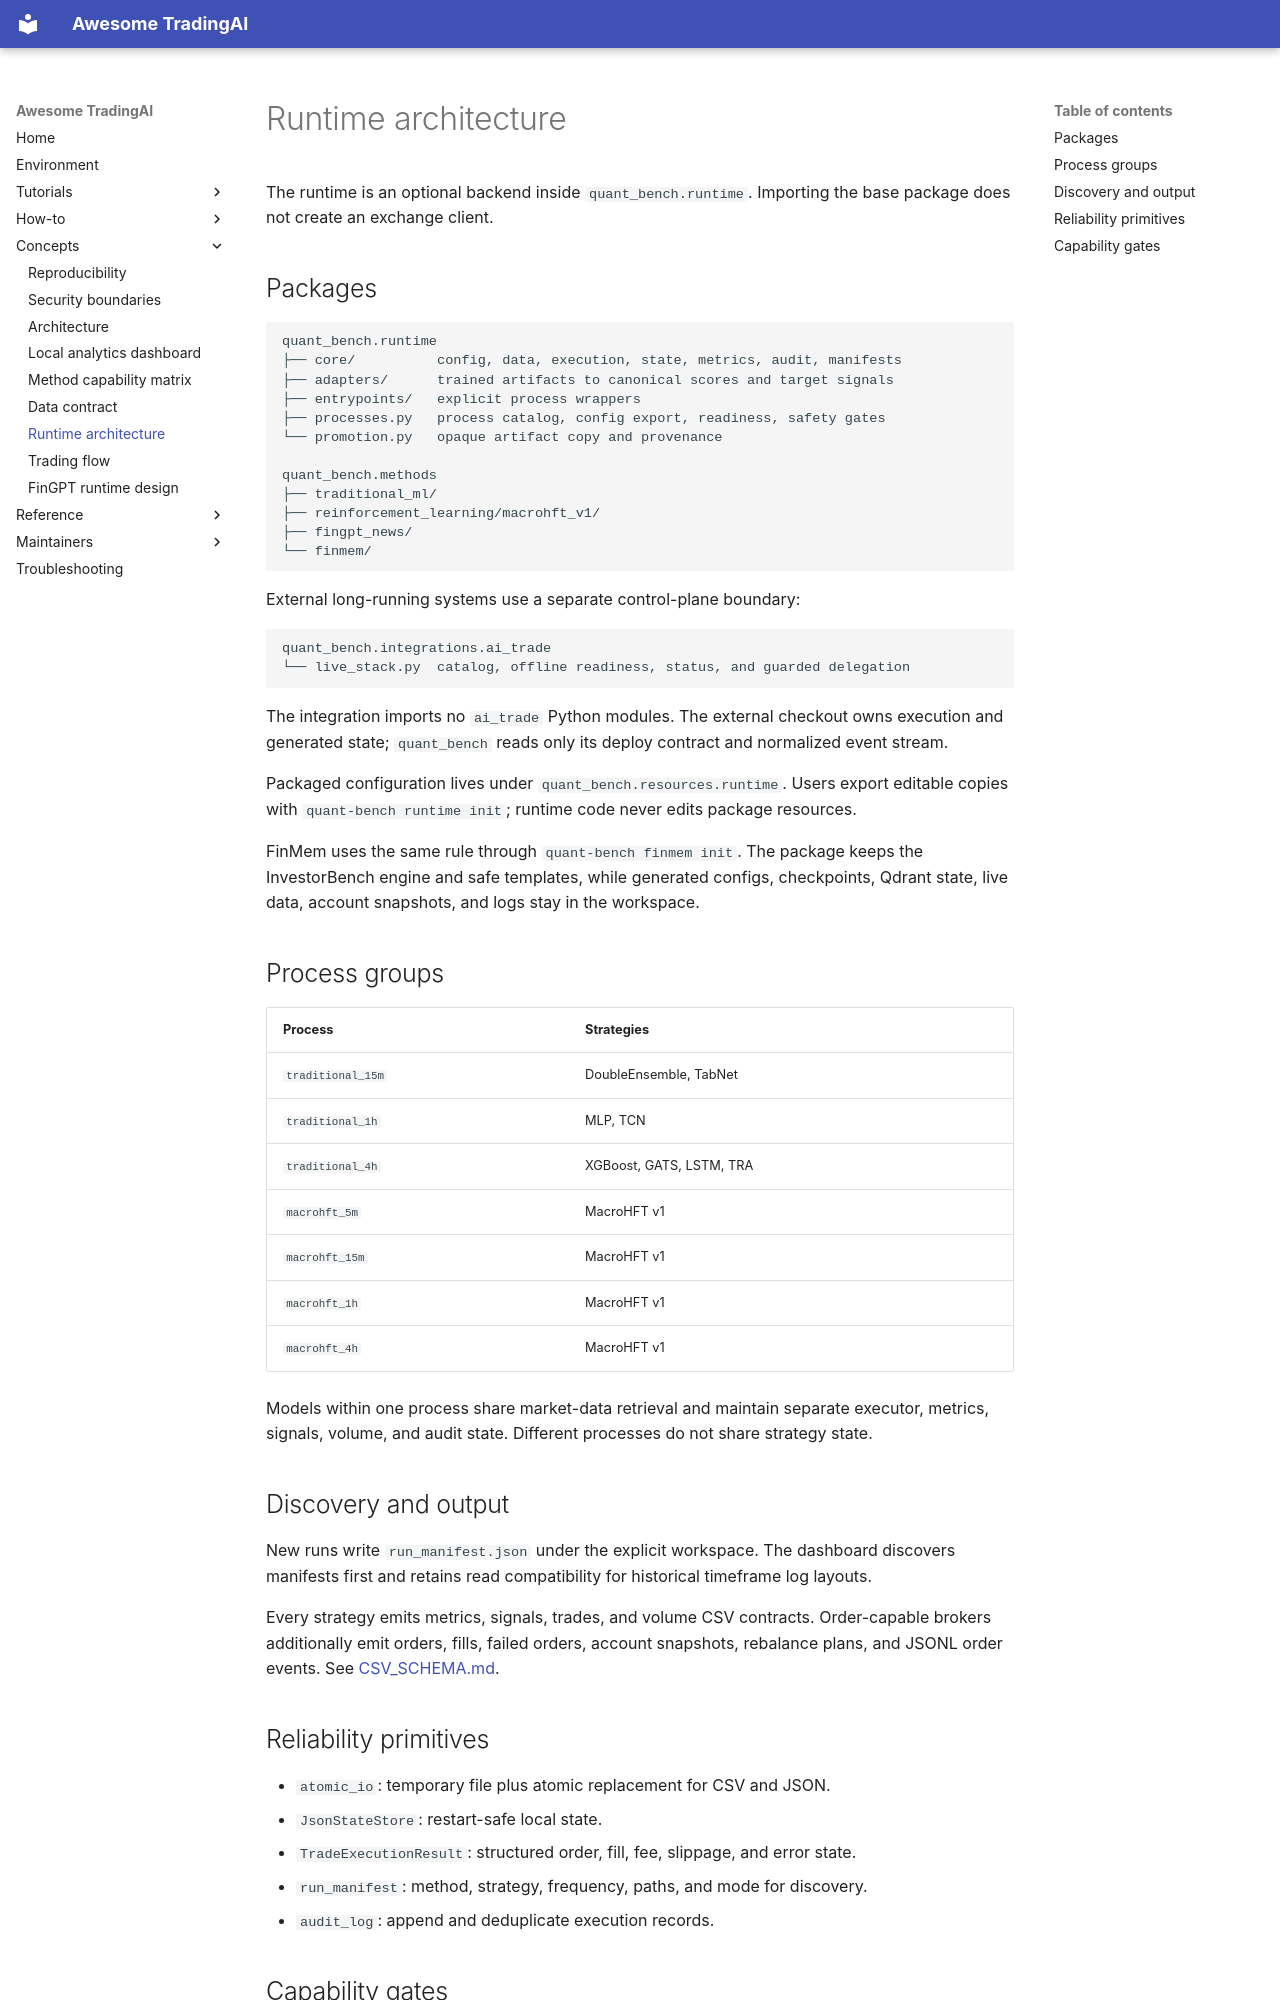

repository: Starlien95/Awesome-TradingAI · page: runtime/ARCHITECTURE/index.html · generator: mkdocs

# Runtime architecture

The runtime is an optional backend inside `quant_bench.runtime`. Importing the base package does not create an exchange client.

## Packages

```text
quant_bench.runtime
├── core/          config, data, execution, state, metrics, audit, manifests
├── adapters/      trained artifacts to canonical scores and target signals
├── entrypoints/   explicit process wrappers
├── processes.py   process catalog, config export, readiness, safety gates
└── promotion.py   opaque artifact copy and provenance

quant_bench.methods
├── traditional_ml/
├── reinforcement_learning/macrohft_v1/
├── fingpt_news/
└── finmem/
```

External long-running systems use a separate control-plane boundary:

```text
quant_bench.integrations.ai_trade
└── live_stack.py  catalog, offline readiness, status, and guarded delegation
```

The integration imports no `ai_trade` Python modules. The external checkout
owns execution and generated state; `quant_bench` reads only its deploy
contract and normalized event stream.

Packaged configuration lives under `quant_bench.resources.runtime`. Users export editable copies with `quant-bench runtime init`; runtime code never edits package resources.

FinMem uses the same rule through `quant-bench finmem init`. The package keeps
the InvestorBench engine and safe templates, while generated configs,
checkpoints, Qdrant state, live data, account snapshots, and logs stay in the
workspace.

## Process groups

| Process | Strategies |
| --- | --- |
| `traditional_15m` | DoubleEnsemble, TabNet |
| `traditional_1h` | MLP, TCN |
| `traditional_4h` | XGBoost, GATS, LSTM, TRA |
| `macrohft_5m` | MacroHFT v1 |
| `macrohft_15m` | MacroHFT v1 |
| `macrohft_1h` | MacroHFT v1 |
| `macrohft_4h` | MacroHFT v1 |

Models within one process share market-data retrieval and maintain separate executor, metrics, signals, volume, and audit state. Different processes do not share strategy state.

## Discovery and output

New runs write `run_manifest.json` under the explicit workspace. The dashboard discovers manifests first and retains read compatibility for historical timeframe log layouts.

Every strategy emits metrics, signals, trades, and volume CSV contracts. Order-capable brokers additionally emit orders, fills, failed orders, account snapshots, rebalance plans, and JSONL order events. See [CSV_SCHEMA.md](CSV_SCHEMA.md).

## Reliability primitives

- `atomic_io`: temporary file plus atomic replacement for CSV and JSON.
- `JsonStateStore`: restart-safe local state.
- `TradeExecutionResult`: structured order, fill, fee, slippage, and error state.
- `run_manifest`: method, strategy, frequency, paths, and mode for discovery.
- `audit_log`: append and deduplicate execution records.
